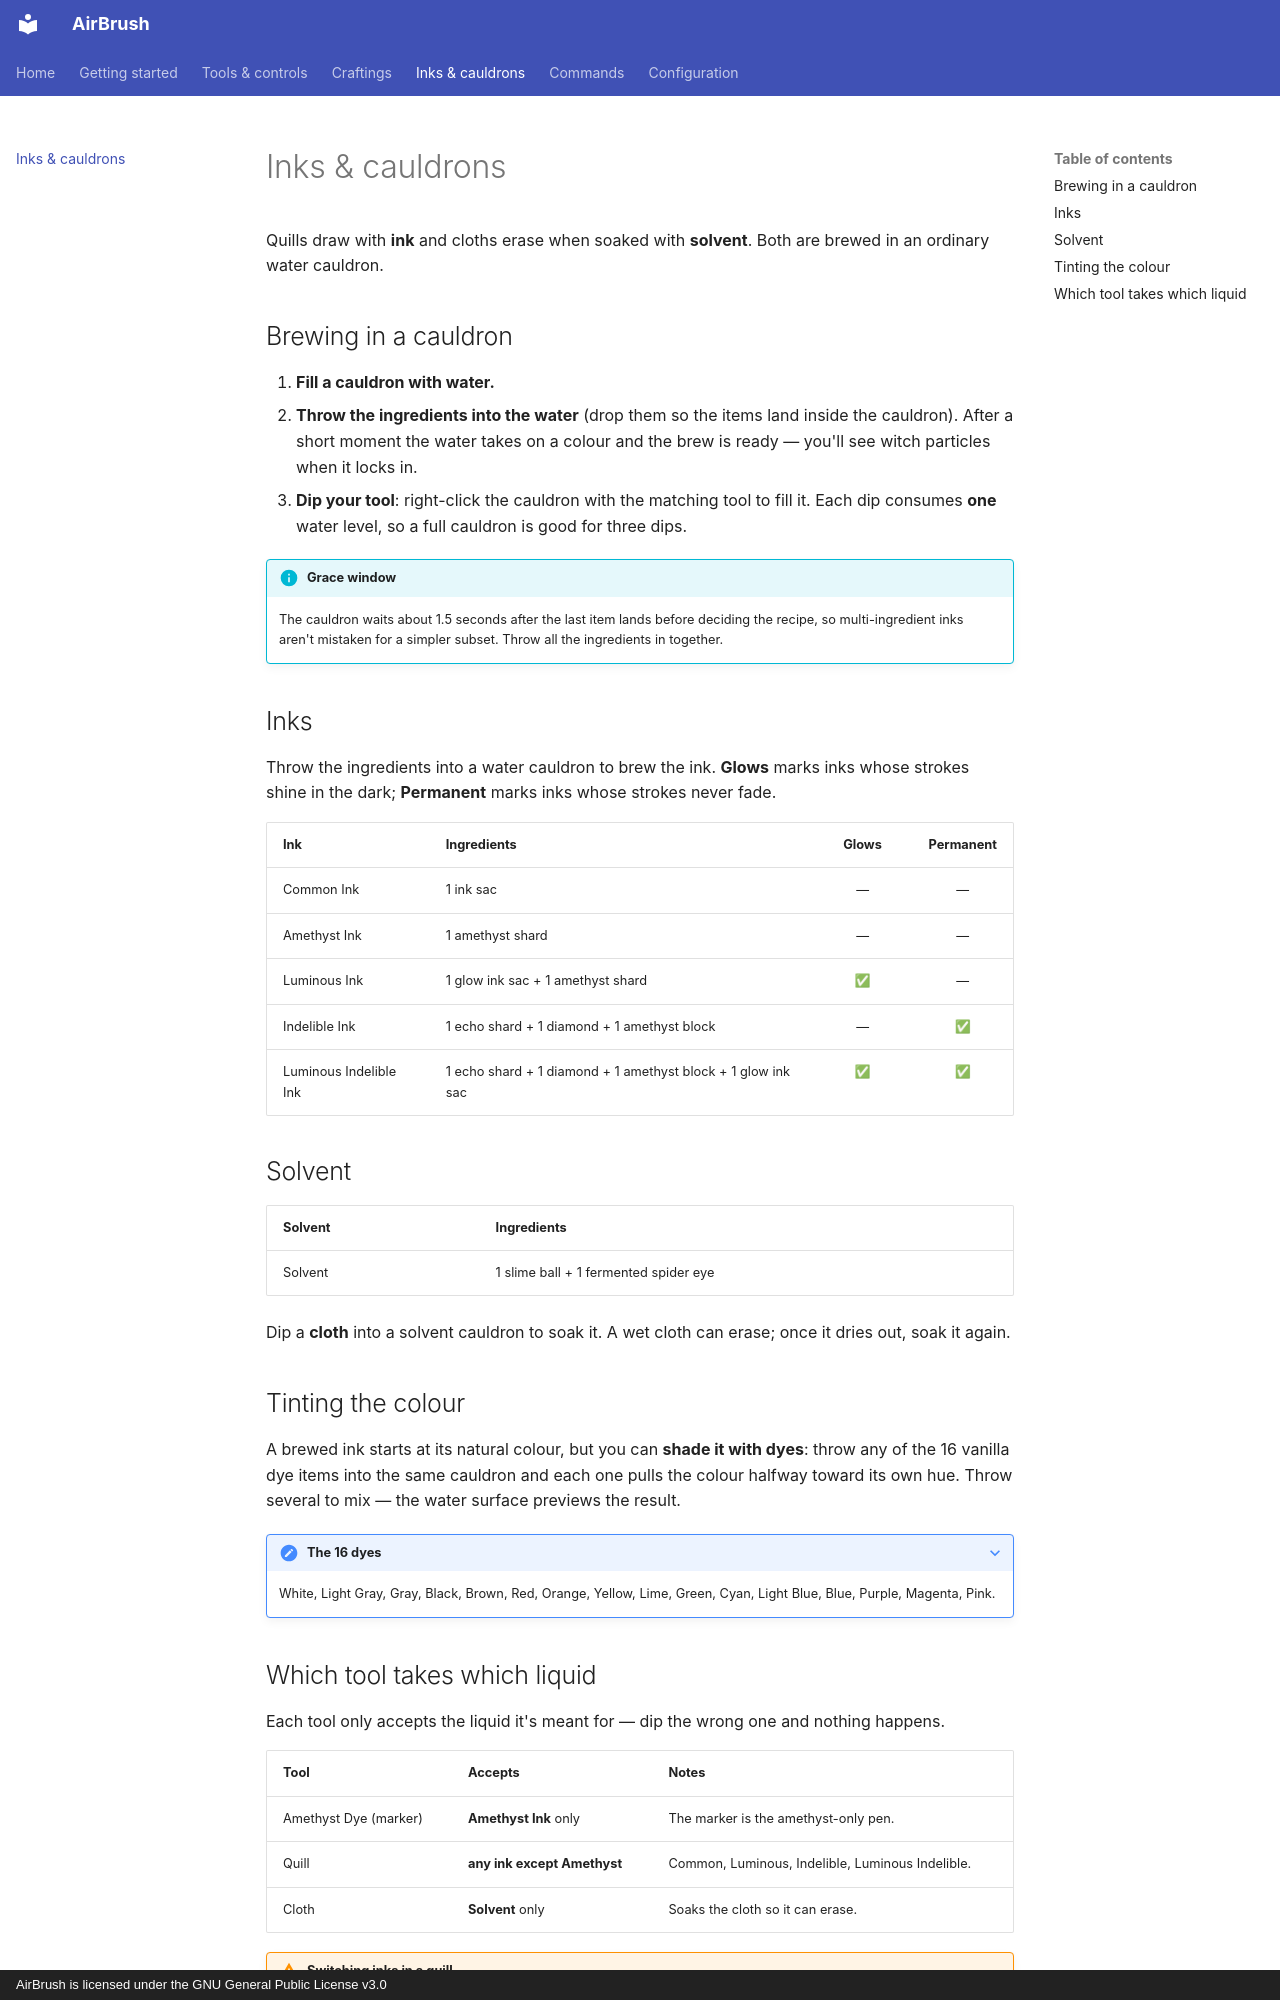

repository: ShiftSad/AirBrush · page: inks/index.html · generator: mkdocs · copyright: AirBrush is licensed under the GNU General Public License v3.0

# Inks & cauldrons

Quills draw with **ink** and cloths erase when soaked with **solvent**. Both are
brewed in an ordinary water cauldron.

## Brewing in a cauldron

1. **Fill a cauldron with water.**
2. **Throw the ingredients into the water** (drop them so the items land inside the
   cauldron). After a short moment the water takes on a colour and the brew is ready —
   you'll see witch particles when it locks in.
3. **Dip your tool**: right-click the cauldron with the matching tool to fill it.
   Each dip consumes **one** water level, so a full cauldron is good for three dips.

!!! info "Grace window"
    The cauldron waits about 1.5 seconds after the last item lands before deciding the
    recipe, so multi-ingredient inks aren't mistaken for a simpler subset. Throw all
    the ingredients in together.

## Inks

Throw the ingredients into a water cauldron to brew the ink. **Glows** marks inks
whose strokes shine in the dark; **Permanent** marks inks whose strokes never fade.

| Ink | Ingredients | Glows | Permanent |
| --- | --- | :---: | :---: |
| Common Ink | 1 ink sac | — | — |
| Amethyst Ink | 1 amethyst shard | — | — |
| Luminous Ink | 1 glow ink sac + 1 amethyst shard | ✅ | — |
| Indelible Ink | 1 echo shard + 1 diamond + 1 amethyst block | — | ✅ |
| Luminous Indelible Ink | 1 echo shard + 1 diamond + 1 amethyst block + 1 glow ink sac | ✅ | ✅ |

## Solvent

| Solvent | Ingredients |
| --- | --- |
| Solvent | 1 slime ball + 1 fermented spider eye |

Dip a **cloth** into a solvent cauldron to soak it. A wet cloth can erase; once it
dries out, soak it again.

## Tinting the colour

A brewed ink starts at its natural colour, but you can **shade it with dyes**: throw
any of the 16 vanilla dye items into the same cauldron and each one pulls the colour
halfway toward its own hue. Throw several to mix — the water surface previews the
result.

??? note "The 16 dyes"
    White, Light Gray, Gray, Black, Brown, Red, Orange, Yellow, Lime, Green, Cyan,
    Light Blue, Blue, Purple, Magenta, Pink.
